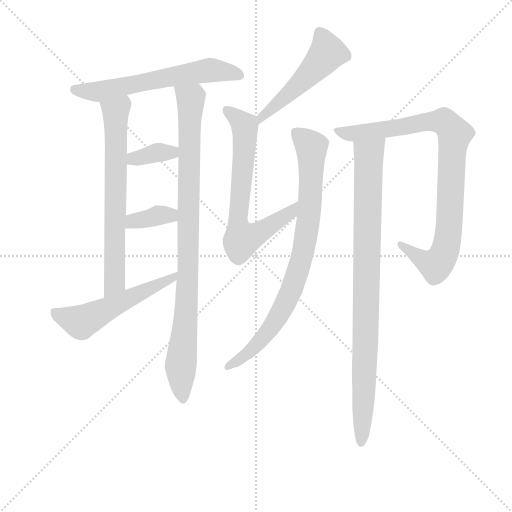
t = 0.00 s
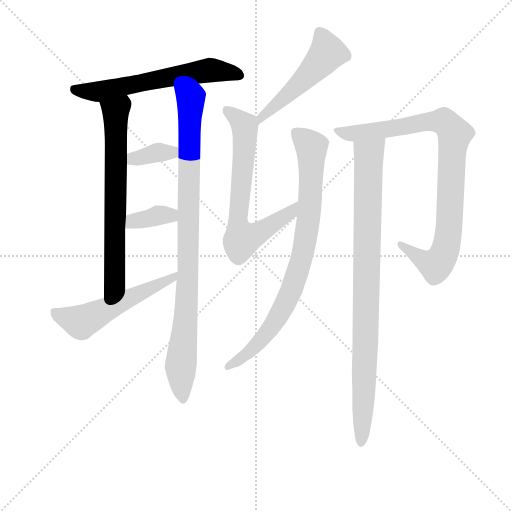
t = 1.76 s
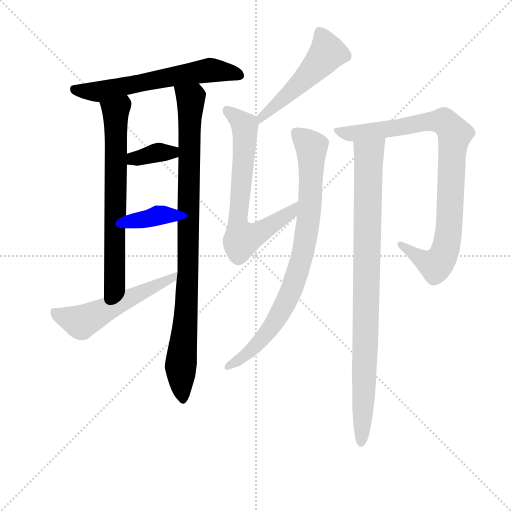
t = 3.52 s
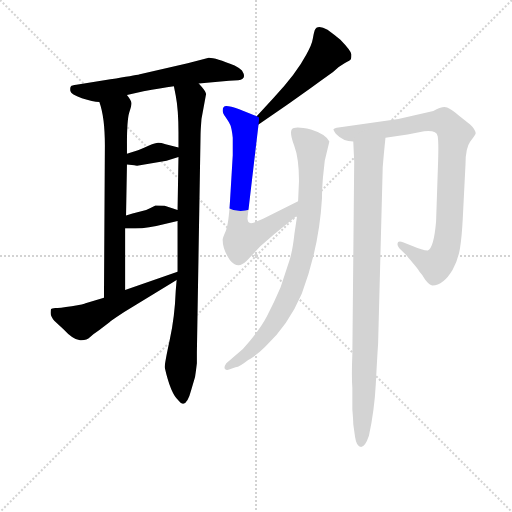
t = 5.28 s
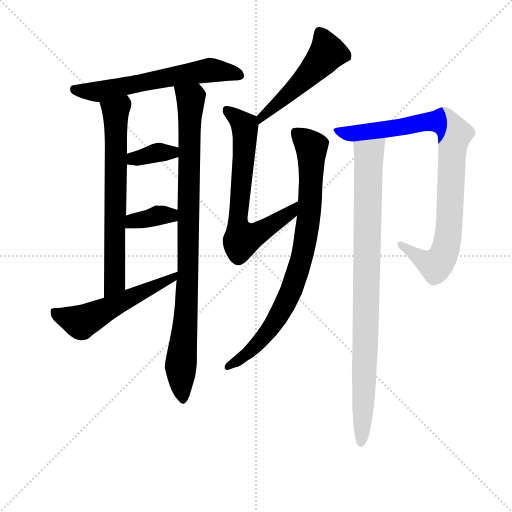
t = 7.04 s
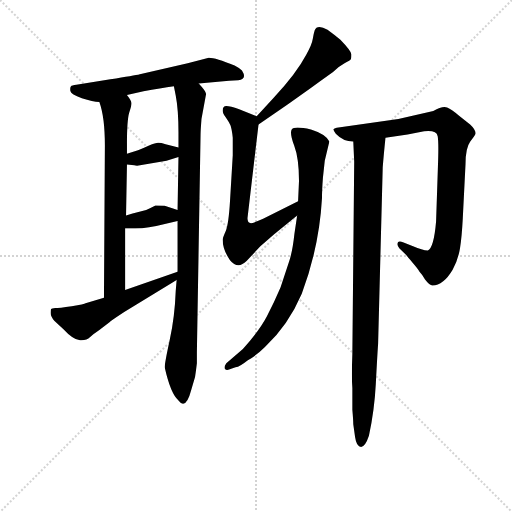
t = 8.80 s

The animated SVG that drew these frames (rendered in a browser with its animation timeline set to each time). Animation: 11 CSS @keyframes rules; one cycle of 8.80 s.

<svg version="1.1" viewBox="0 0 1024 1024" xmlns="http://www.w3.org/2000/svg">
  <g stroke="lightgray" stroke-dasharray="1,1" stroke-width="1" transform="scale(4, 4)">
    <line x1="0" y1="0" x2="256" y2="256"></line>
    <line x1="256" y1="0" x2="0" y2="256"></line>
    <line x1="128" y1="0" x2="128" y2="256"></line>
    <line x1="0" y1="128" x2="256" y2="128"></line>
  </g>
<g transform="scale(0.92, -0.92) translate(60, -900)">
   <style type="text/css">
    @keyframes keyframes0 {
      from {
       stroke: blue;
       stroke-dashoffset: 620;
       stroke-width: 128;
       }
       67% {
       animation-timing-function: step-end;
       stroke: blue;
       stroke-dashoffset: 0;
       stroke-width: 128;
       }
       to {
       stroke: black;
       stroke-width: 1024;
       }
       }
       #make-me-a-hanzi-animation-0 {
         animation: keyframes0 0.754557s both;
         animation-delay: 0.000000s;
         animation-timing-function: linear;
       }
    @keyframes keyframes1 {
      from {
       stroke: blue;
       stroke-dashoffset: 690;
       stroke-width: 128;
       }
       69% {
       animation-timing-function: step-end;
       stroke: blue;
       stroke-dashoffset: 0;
       stroke-width: 128;
       }
       to {
       stroke: black;
       stroke-width: 1024;
       }
       }
       #make-me-a-hanzi-animation-1 {
         animation: keyframes1 0.811523s both;
         animation-delay: 0.754557s;
         animation-timing-function: linear;
       }
    @keyframes keyframes2 {
      from {
       stroke: blue;
       stroke-dashoffset: 948;
       stroke-width: 128;
       }
       76% {
       animation-timing-function: step-end;
       stroke: blue;
       stroke-dashoffset: 0;
       stroke-width: 128;
       }
       to {
       stroke: black;
       stroke-width: 1024;
       }
       }
       #make-me-a-hanzi-animation-2 {
         animation: keyframes2 1.021484s both;
         animation-delay: 1.566081s;
         animation-timing-function: linear;
       }
    @keyframes keyframes3 {
      from {
       stroke: blue;
       stroke-dashoffset: 360;
       stroke-width: 128;
       }
       54% {
       animation-timing-function: step-end;
       stroke: blue;
       stroke-dashoffset: 0;
       stroke-width: 128;
       }
       to {
       stroke: black;
       stroke-width: 1024;
       }
       }
       #make-me-a-hanzi-animation-3 {
         animation: keyframes3 0.542969s both;
         animation-delay: 2.587565s;
         animation-timing-function: linear;
       }
    @keyframes keyframes4 {
      from {
       stroke: blue;
       stroke-dashoffset: 362;
       stroke-width: 128;
       }
       54% {
       animation-timing-function: step-end;
       stroke: blue;
       stroke-dashoffset: 0;
       stroke-width: 128;
       }
       to {
       stroke: black;
       stroke-width: 1024;
       }
       }
       #make-me-a-hanzi-animation-4 {
         animation: keyframes4 0.544596s both;
         animation-delay: 3.130534s;
         animation-timing-function: linear;
       }
    @keyframes keyframes5 {
      from {
       stroke: blue;
       stroke-dashoffset: 551;
       stroke-width: 128;
       }
       64% {
       animation-timing-function: step-end;
       stroke: blue;
       stroke-dashoffset: 0;
       stroke-width: 128;
       }
       to {
       stroke: black;
       stroke-width: 1024;
       }
       }
       #make-me-a-hanzi-animation-5 {
         animation: keyframes5 0.698405s both;
         animation-delay: 3.675130s;
         animation-timing-function: linear;
       }
    @keyframes keyframes6 {
      from {
       stroke: blue;
       stroke-dashoffset: 511;
       stroke-width: 128;
       }
       62% {
       animation-timing-function: step-end;
       stroke: blue;
       stroke-dashoffset: 0;
       stroke-width: 128;
       }
       to {
       stroke: black;
       stroke-width: 1024;
       }
       }
       #make-me-a-hanzi-animation-6 {
         animation: keyframes6 0.665853s both;
         animation-delay: 4.373535s;
         animation-timing-function: linear;
       }
    @keyframes keyframes7 {
      from {
       stroke: blue;
       stroke-dashoffset: 696;
       stroke-width: 128;
       }
       69% {
       animation-timing-function: step-end;
       stroke: blue;
       stroke-dashoffset: 0;
       stroke-width: 128;
       }
       to {
       stroke: black;
       stroke-width: 1024;
       }
       }
       #make-me-a-hanzi-animation-7 {
         animation: keyframes7 0.816406s both;
         animation-delay: 5.039388s;
         animation-timing-function: linear;
       }
    @keyframes keyframes8 {
      from {
       stroke: blue;
       stroke-dashoffset: 842;
       stroke-width: 128;
       }
       73% {
       animation-timing-function: step-end;
       stroke: blue;
       stroke-dashoffset: 0;
       stroke-width: 128;
       }
       to {
       stroke: black;
       stroke-width: 1024;
       }
       }
       #make-me-a-hanzi-animation-8 {
         animation: keyframes8 0.935221s both;
         animation-delay: 5.855794s;
         animation-timing-function: linear;
       }
    @keyframes keyframes9 {
      from {
       stroke: blue;
       stroke-dashoffset: 909;
       stroke-width: 128;
       }
       75% {
       animation-timing-function: step-end;
       stroke: blue;
       stroke-dashoffset: 0;
       stroke-width: 128;
       }
       to {
       stroke: black;
       stroke-width: 1024;
       }
       }
       #make-me-a-hanzi-animation-9 {
         animation: keyframes9 0.989746s both;
         animation-delay: 6.791016s;
         animation-timing-function: linear;
       }
    @keyframes keyframes10 {
      from {
       stroke: blue;
       stroke-dashoffset: 925;
       stroke-width: 128;
       }
       75% {
       animation-timing-function: step-end;
       stroke: blue;
       stroke-dashoffset: 0;
       stroke-width: 128;
       }
       to {
       stroke: black;
       stroke-width: 1024;
       }
       }
       #make-me-a-hanzi-animation-10 {
         animation: keyframes10 1.002767s both;
         animation-delay: 7.780762s;
         animation-timing-function: linear;
       }
</style>
<path d="M 372.0 718.5 L 438.0 724.5 L 458.0 725.5 Q 478.0 727.5 466.0 746.5 Q 460.0 752.5 450.0 757.5 Q 409.0 774.5 394.0 774.5 L 348.0 762.5 L 244.0 738.5 Q 232.0 735.5 180.0 727.5 L 106.0 715.5 Q 96.0 714.5 94.0 712.0 Q 92.0 709.5 93.0 702.0 Q 94.0 694.5 118.0 686.5 Q 142.0 678.5 156.0 678.5 L 216.0 693.5 L 252.0 701.5 Q 289.0 708.5 318.0 712.5 L 372.0 718.5 Z" fill="lightgray"></path> 
<path d="M 168.0 583.5 L 166.0 252.5 C 166.0 222.5 212.0 239.5 212.0 269.5 L 212.0 403.5 L 214.0 431.5 L 216.0 542.5 L 216.0 565.5 L 216.0 588.5 Q 216.0 639.5 221.0 655.5 Q 226.0 670.5 226.0 675.5 Q 226.0 680.5 216.0 693.5 C 199.0 718.5 147.0 707.5 156.0 678.5 Q 168.0 645.5 168.0 583.5 Z" fill="lightgray"></path> 
<path d="M 324.0 291.5 L 322.0 267.5 Q 320.0 211.5 309.0 161.5 Q 298.0 110.5 298.0 101.5 Q 311.0 43.5 328.0 29.5 Q 344.0 7.5 356.0 53.5 L 364.0 80.5 Q 366.0 93.5 368.0 110.5 L 368.0 133.5 L 376.0 607.5 Q 376.0 615.5 378.0 641.5 L 388.0 695.5 Q 388.0 701.5 372.0 718.5 C 353.0 741.5 312.0 741.5 318.0 712.5 L 322.0 692.5 Q 328.0 661.5 328.0 611.5 L 328.0 579.5 L 328.0 558.5 L 326.0 443.5 L 326.0 419.5 L 326.0 309.5 L 324.0 291.5 Z" fill="lightgray"></path> 
<path d="M 216.0 542.5 L 232.0 540.5 Q 234.0 539.5 238.0 539.5 L 302.0 550.5 L 328.0 558.5 C 357.0 567.5 357.0 572.5 328.0 579.5 L 300.0 586.5 Q 290.0 589.5 284.0 589.5 Q 278.0 589.5 264.0 583.5 Q 254.0 578.5 240.0 573.5 L 216.0 565.5 C 188.0 556.5 186.0 546.5 216.0 542.5 Z" fill="lightgray"></path> 
<path d="M 212.0 403.5 L 234.0 403.5 Q 263.0 403.5 296.0 412.5 L 326.0 419.5 C 355.0 426.5 355.0 434.5 326.0 443.5 L 298.0 452.5 Q 288.0 453.5 278.0 453.5 L 266.0 447.5 Q 258.0 442.5 243.0 439.5 Q 228.0 435.5 214.0 431.5 C 185.0 423.5 182.0 403.5 212.0 403.5 Z" fill="lightgray"></path> 
<path d="M 166.0 252.5 L 126.0 240.5 Q 124.0 238.5 96.0 234.5 Q 68.0 230.5 60.0 230.5 Q 52.0 229.5 51.0 228.5 Q 50.0 226.5 50.0 219.5 Q 50.0 212.5 58.0 202.5 L 78.0 184.5 Q 99.0 161.5 114.0 160.5 Q 128.0 159.5 136.0 167.5 Q 144.0 174.5 156.0 182.5 L 178.0 199.5 Q 184.0 204.5 210.0 221.5 L 324.0 291.5 C 350.0 307.5 354.0 319.5 326.0 309.5 L 212.0 269.5 L 166.0 252.5 Z" fill="lightgray"></path> 
<path d="M 502.0 629.5 L 566.0 673.5 L 618.0 710.5 Q 650.0 733.5 664.0 743.5 Q 676.0 755.5 689.0 762.5 Q 702.0 768.5 703.0 771.5 Q 704.0 773.5 704.0 781.5 Q 704.0 788.5 680.0 813.5 Q 666.0 825.5 652.0 835.5 Q 629.0 847.5 624.0 833.5 Q 622.0 827.5 620.0 815.5 Q 618.0 802.5 606.0 781.5 Q 584.0 739.5 534.0 686.5 L 498.0 647.5 C 478.0 625.5 477.0 612.5 502.0 629.5 Z" fill="lightgray"></path> 
<path d="M 478.0 425.5 L 502.0 629.5 C 504.0 645.5 504.0 645.5 498.0 647.5 L 460.0 662.5 Q 440.0 669.5 432.0 669.5 Q 424.0 669.5 424.0 659.5 Q 424.0 654.5 431.0 644.5 Q 438.0 634.5 441.0 627.5 Q 444.0 619.5 446.0 600.5 L 446.0 562.5 L 440.0 462.5 Q 437.0 413.5 431.0 398.5 Q 424.0 382.5 424.0 379.5 Q 424.0 357.5 440.0 334.5 Q 457.0 313.5 476.0 332.5 L 506.0 364.5 L 536.0 390.5 L 586.0 431.5 C 609.0 450.5 615.0 475.5 588.0 462.5 L 512.0 424.5 Q 498.0 418.5 493.0 416.5 Q 478.0 410.5 478.0 425.5 Z" fill="lightgray"></path> 
<path d="M 586.0 431.5 L 580.0 391.5 Q 576.0 354.5 569.0 333.0 Q 562.0 311.5 550.0 275.5 Q 536.0 242.5 520.0 212.0 Q 504.0 181.5 468.0 141.5 L 432.0 110.5 Q 428.0 105.5 428.0 99.5 Q 432.0 93.5 438.0 96.5 L 452.0 101.5 Q 462.0 103.5 478.0 116.5 Q 498.0 127.5 516.0 145.5 Q 567.0 193.5 596.0 261.5 Q 634.0 362.5 640.0 469.5 Q 640.0 487.5 642.0 513.5 L 646.0 550.5 L 656.0 592.5 Q 648.0 608.5 616.0 618.5 Q 580.0 626.5 574.5 619.0 Q 569.0 611.5 579.5 583.5 Q 590.0 555.5 590.0 506.5 L 588.0 462.5 L 586.0 431.5 Z" fill="lightgray"></path> 
<path d="M 808.0 360.5 L 822.0 346.5 Q 826.0 341.5 837.0 329.0 Q 848.0 316.5 852.0 309.5 Q 858.0 303.5 864.0 292.5 Q 874.0 279.5 880.0 279.5 Q 904.0 279.5 924.0 313.5 Q 936.0 335.5 940.0 360.5 Q 944.0 385.5 946.0 424.5 L 952.0 543.5 Q 952.0 578.5 962.0 592.0 Q 972.0 605.5 974.0 609.5 Q 974.0 618.5 962.0 629.5 L 938.0 648.5 Q 922.0 662.5 912.0 666.5 Q 902.0 670.5 882.0 658.5 L 806.0 641.5 L 672.0 622.5 Q 666.0 620.5 665.0 619.0 Q 664.0 617.5 670.0 609.5 Q 686.0 592.5 708.0 592.5 L 778.0 600.5 L 826.0 607.5 L 862.0 614.5 Q 889.0 617.5 891.5 604.0 Q 894.0 590.5 892.0 537.5 L 888.0 418.5 Q 883.0 360.5 870.0 355.5 Q 858.0 355.5 838.0 364.5 L 816.0 373.5 Q 804.0 377.5 804.0 369.5 Q 804.0 365.5 808.0 360.5 Z" fill="lightgray"></path> 
<path d="M 708.0 592.5 L 710.0 548.5 L 706.0 130.5 Q 704.0 79.5 706.0 56.5 L 706.0 9.5 Q 708.0 -13.5 708.0 -22.5 L 712.0 -50.5 Q 715.0 -71.5 725.0 -71.5 Q 734.0 -71.5 742.0 -47.5 Q 754.0 7.5 757.0 65.5 Q 760.0 124.5 762.0 153.5 L 772.0 536.5 Q 774.0 561.5 778.0 600.5 C 781.0 630.5 707.0 622.5 708.0 592.5 Z" fill="lightgray"></path> 
      <clipPath id="make-me-a-hanzi-clip-0">
      <path d="M 372.0 718.5 L 438.0 724.5 L 458.0 725.5 Q 478.0 727.5 466.0 746.5 Q 460.0 752.5 450.0 757.5 Q 409.0 774.5 394.0 774.5 L 348.0 762.5 L 244.0 738.5 Q 232.0 735.5 180.0 727.5 L 106.0 715.5 Q 96.0 714.5 94.0 712.0 Q 92.0 709.5 93.0 702.0 Q 94.0 694.5 118.0 686.5 Q 142.0 678.5 156.0 678.5 L 216.0 693.5 L 252.0 701.5 Q 289.0 708.5 318.0 712.5 L 372.0 718.5 Z" fill="lightgray"></path>
      </clipPath>
      <path clip-path="url(#make-me-a-hanzi-clip-0)" d="M 102.0 706.5 L 153.0 700.5 L 393.0 747.5 L 460.0 736.5 " fill="none" id="make-me-a-hanzi-animation-0" stroke-dasharray="492 984" stroke-linecap="round"></path>

      <clipPath id="make-me-a-hanzi-clip-1">
      <path d="M 168.0 583.5 L 166.0 252.5 C 166.0 222.5 212.0 239.5 212.0 269.5 L 212.0 403.5 L 214.0 431.5 L 216.0 542.5 L 216.0 565.5 L 216.0 588.5 Q 216.0 639.5 221.0 655.5 Q 226.0 670.5 226.0 675.5 Q 226.0 680.5 216.0 693.5 C 199.0 718.5 147.0 707.5 156.0 678.5 Q 168.0 645.5 168.0 583.5 Z" fill="lightgray"></path>
      </clipPath>
      <path clip-path="url(#make-me-a-hanzi-clip-1)" d="M 165.0 674.5 L 192.0 657.5 L 193.0 598.5 L 189.0 291.5 L 170.0 260.5 " fill="none" id="make-me-a-hanzi-animation-1" stroke-dasharray="562 1124" stroke-linecap="round"></path>

      <clipPath id="make-me-a-hanzi-clip-2">
      <path d="M 324.0 291.5 L 322.0 267.5 Q 320.0 211.5 309.0 161.5 Q 298.0 110.5 298.0 101.5 Q 311.0 43.5 328.0 29.5 Q 344.0 7.5 356.0 53.5 L 364.0 80.5 Q 366.0 93.5 368.0 110.5 L 368.0 133.5 L 376.0 607.5 Q 376.0 615.5 378.0 641.5 L 388.0 695.5 Q 388.0 701.5 372.0 718.5 C 353.0 741.5 312.0 741.5 318.0 712.5 L 322.0 692.5 Q 328.0 661.5 328.0 611.5 L 328.0 579.5 L 328.0 558.5 L 326.0 443.5 L 326.0 419.5 L 326.0 309.5 L 324.0 291.5 Z" fill="lightgray"></path>
      </clipPath>
      <path clip-path="url(#make-me-a-hanzi-clip-2)" d="M 325.0 708.5 L 355.0 685.5 L 349.0 299.5 L 332.0 98.5 L 338.0 32.5 " fill="none" id="make-me-a-hanzi-animation-2" stroke-dasharray="820 1640" stroke-linecap="round"></path>

      <clipPath id="make-me-a-hanzi-clip-3">
      <path d="M 216.0 542.5 L 232.0 540.5 Q 234.0 539.5 238.0 539.5 L 302.0 550.5 L 328.0 558.5 C 357.0 567.5 357.0 572.5 328.0 579.5 L 300.0 586.5 Q 290.0 589.5 284.0 589.5 Q 278.0 589.5 264.0 583.5 Q 254.0 578.5 240.0 573.5 L 216.0 565.5 C 188.0 556.5 186.0 546.5 216.0 542.5 Z" fill="lightgray"></path>
      </clipPath>
      <path clip-path="url(#make-me-a-hanzi-clip-3)" d="M 221.0 548.5 L 277.0 567.5 L 314.0 568.5 L 319.0 574.5 " fill="none" id="make-me-a-hanzi-animation-3" stroke-dasharray="232 464" stroke-linecap="round"></path>

      <clipPath id="make-me-a-hanzi-clip-4">
      <path d="M 212.0 403.5 L 234.0 403.5 Q 263.0 403.5 296.0 412.5 L 326.0 419.5 C 355.0 426.5 355.0 434.5 326.0 443.5 L 298.0 452.5 Q 288.0 453.5 278.0 453.5 L 266.0 447.5 Q 258.0 442.5 243.0 439.5 Q 228.0 435.5 214.0 431.5 C 185.0 423.5 182.0 403.5 212.0 403.5 Z" fill="lightgray"></path>
      </clipPath>
      <path clip-path="url(#make-me-a-hanzi-clip-4)" d="M 218.0 410.5 L 229.0 418.5 L 282.0 431.5 L 310.0 432.5 L 317.0 425.5 " fill="none" id="make-me-a-hanzi-animation-4" stroke-dasharray="234 468" stroke-linecap="round"></path>

      <clipPath id="make-me-a-hanzi-clip-5">
      <path d="M 166.0 252.5 L 126.0 240.5 Q 124.0 238.5 96.0 234.5 Q 68.0 230.5 60.0 230.5 Q 52.0 229.5 51.0 228.5 Q 50.0 226.5 50.0 219.5 Q 50.0 212.5 58.0 202.5 L 78.0 184.5 Q 99.0 161.5 114.0 160.5 Q 128.0 159.5 136.0 167.5 Q 144.0 174.5 156.0 182.5 L 178.0 199.5 Q 184.0 204.5 210.0 221.5 L 324.0 291.5 C 350.0 307.5 354.0 319.5 326.0 309.5 L 212.0 269.5 L 166.0 252.5 Z" fill="lightgray"></path>
      </clipPath>
      <path clip-path="url(#make-me-a-hanzi-clip-5)" d="M 57.0 223.5 L 117.0 199.5 L 314.0 294.5 L 319.0 305.5 " fill="none" id="make-me-a-hanzi-animation-5" stroke-dasharray="423 846" stroke-linecap="round"></path>

      <clipPath id="make-me-a-hanzi-clip-6">
      <path d="M 502.0 629.5 L 566.0 673.5 L 618.0 710.5 Q 650.0 733.5 664.0 743.5 Q 676.0 755.5 689.0 762.5 Q 702.0 768.5 703.0 771.5 Q 704.0 773.5 704.0 781.5 Q 704.0 788.5 680.0 813.5 Q 666.0 825.5 652.0 835.5 Q 629.0 847.5 624.0 833.5 Q 622.0 827.5 620.0 815.5 Q 618.0 802.5 606.0 781.5 Q 584.0 739.5 534.0 686.5 L 498.0 647.5 C 478.0 625.5 477.0 612.5 502.0 629.5 Z" fill="lightgray"></path>
      </clipPath>
      <path clip-path="url(#make-me-a-hanzi-clip-6)" d="M 694.0 776.5 L 651.0 785.5 L 587.0 713.5 L 507.0 644.5 L 507.0 635.5 " fill="none" id="make-me-a-hanzi-animation-6" stroke-dasharray="383 766" stroke-linecap="round"></path>

      <clipPath id="make-me-a-hanzi-clip-7">
      <path d="M 478.0 425.5 L 502.0 629.5 C 504.0 645.5 504.0 645.5 498.0 647.5 L 460.0 662.5 Q 440.0 669.5 432.0 669.5 Q 424.0 669.5 424.0 659.5 Q 424.0 654.5 431.0 644.5 Q 438.0 634.5 441.0 627.5 Q 444.0 619.5 446.0 600.5 L 446.0 562.5 L 440.0 462.5 Q 437.0 413.5 431.0 398.5 Q 424.0 382.5 424.0 379.5 Q 424.0 357.5 440.0 334.5 Q 457.0 313.5 476.0 332.5 L 506.0 364.5 L 536.0 390.5 L 586.0 431.5 C 609.0 450.5 615.0 475.5 588.0 462.5 L 512.0 424.5 Q 498.0 418.5 493.0 416.5 Q 478.0 410.5 478.0 425.5 Z" fill="lightgray"></path>
      </clipPath>
      <path clip-path="url(#make-me-a-hanzi-clip-7)" d="M 435.0 659.5 L 472.0 625.5 L 457.0 419.5 L 466.0 379.5 L 506.0 395.5 L 572.0 438.5 L 584.0 454.5 " fill="none" id="make-me-a-hanzi-animation-7" stroke-dasharray="568 1136" stroke-linecap="round"></path>

      <clipPath id="make-me-a-hanzi-clip-8">
      <path d="M 586.0 431.5 L 580.0 391.5 Q 576.0 354.5 569.0 333.0 Q 562.0 311.5 550.0 275.5 Q 536.0 242.5 520.0 212.0 Q 504.0 181.5 468.0 141.5 L 432.0 110.5 Q 428.0 105.5 428.0 99.5 Q 432.0 93.5 438.0 96.5 L 452.0 101.5 Q 462.0 103.5 478.0 116.5 Q 498.0 127.5 516.0 145.5 Q 567.0 193.5 596.0 261.5 Q 634.0 362.5 640.0 469.5 Q 640.0 487.5 642.0 513.5 L 646.0 550.5 L 656.0 592.5 Q 648.0 608.5 616.0 618.5 Q 580.0 626.5 574.5 619.0 Q 569.0 611.5 579.5 583.5 Q 590.0 555.5 590.0 506.5 L 588.0 462.5 L 586.0 431.5 Z" fill="lightgray"></path>
      </clipPath>
      <path clip-path="url(#make-me-a-hanzi-clip-8)" d="M 581.0 613.5 L 618.0 579.5 L 612.0 434.5 L 586.0 304.5 L 572.0 263.5 L 527.0 185.5 L 489.0 140.5 L 435.0 103.5 " fill="none" id="make-me-a-hanzi-animation-8" stroke-dasharray="714 1428" stroke-linecap="round"></path>

      <clipPath id="make-me-a-hanzi-clip-9">
      <path d="M 808.0 360.5 L 822.0 346.5 Q 826.0 341.5 837.0 329.0 Q 848.0 316.5 852.0 309.5 Q 858.0 303.5 864.0 292.5 Q 874.0 279.5 880.0 279.5 Q 904.0 279.5 924.0 313.5 Q 936.0 335.5 940.0 360.5 Q 944.0 385.5 946.0 424.5 L 952.0 543.5 Q 952.0 578.5 962.0 592.0 Q 972.0 605.5 974.0 609.5 Q 974.0 618.5 962.0 629.5 L 938.0 648.5 Q 922.0 662.5 912.0 666.5 Q 902.0 670.5 882.0 658.5 L 806.0 641.5 L 672.0 622.5 Q 666.0 620.5 665.0 619.0 Q 664.0 617.5 670.0 609.5 Q 686.0 592.5 708.0 592.5 L 778.0 600.5 L 826.0 607.5 L 862.0 614.5 Q 889.0 617.5 891.5 604.0 Q 894.0 590.5 892.0 537.5 L 888.0 418.5 Q 883.0 360.5 870.0 355.5 Q 858.0 355.5 838.0 364.5 L 816.0 373.5 Q 804.0 377.5 804.0 369.5 Q 804.0 365.5 808.0 360.5 Z" fill="lightgray"></path>
      </clipPath>
      <path clip-path="url(#make-me-a-hanzi-clip-9)" d="M 671.0 616.5 L 703.0 609.5 L 863.0 634.5 L 904.0 635.5 L 929.0 608.5 L 922.0 564.5 L 915.0 391.5 L 902.0 342.5 L 887.0 323.5 L 879.0 325.5 L 811.0 367.5 " fill="none" id="make-me-a-hanzi-animation-9" stroke-dasharray="781 1562" stroke-linecap="round"></path>

      <clipPath id="make-me-a-hanzi-clip-10">
      <path d="M 708.0 592.5 L 710.0 548.5 L 706.0 130.5 Q 704.0 79.5 706.0 56.5 L 706.0 9.5 Q 708.0 -13.5 708.0 -22.5 L 712.0 -50.5 Q 715.0 -71.5 725.0 -71.5 Q 734.0 -71.5 742.0 -47.5 Q 754.0 7.5 757.0 65.5 Q 760.0 124.5 762.0 153.5 L 772.0 536.5 Q 774.0 561.5 778.0 600.5 C 781.0 630.5 707.0 622.5 708.0 592.5 Z" fill="lightgray"></path>
      </clipPath>
      <path clip-path="url(#make-me-a-hanzi-clip-10)" d="M 772.0 593.5 L 742.0 563.5 L 725.0 -62.5 " fill="none" id="make-me-a-hanzi-animation-10" stroke-dasharray="797 1594" stroke-linecap="round"></path>

</g>
</svg>
